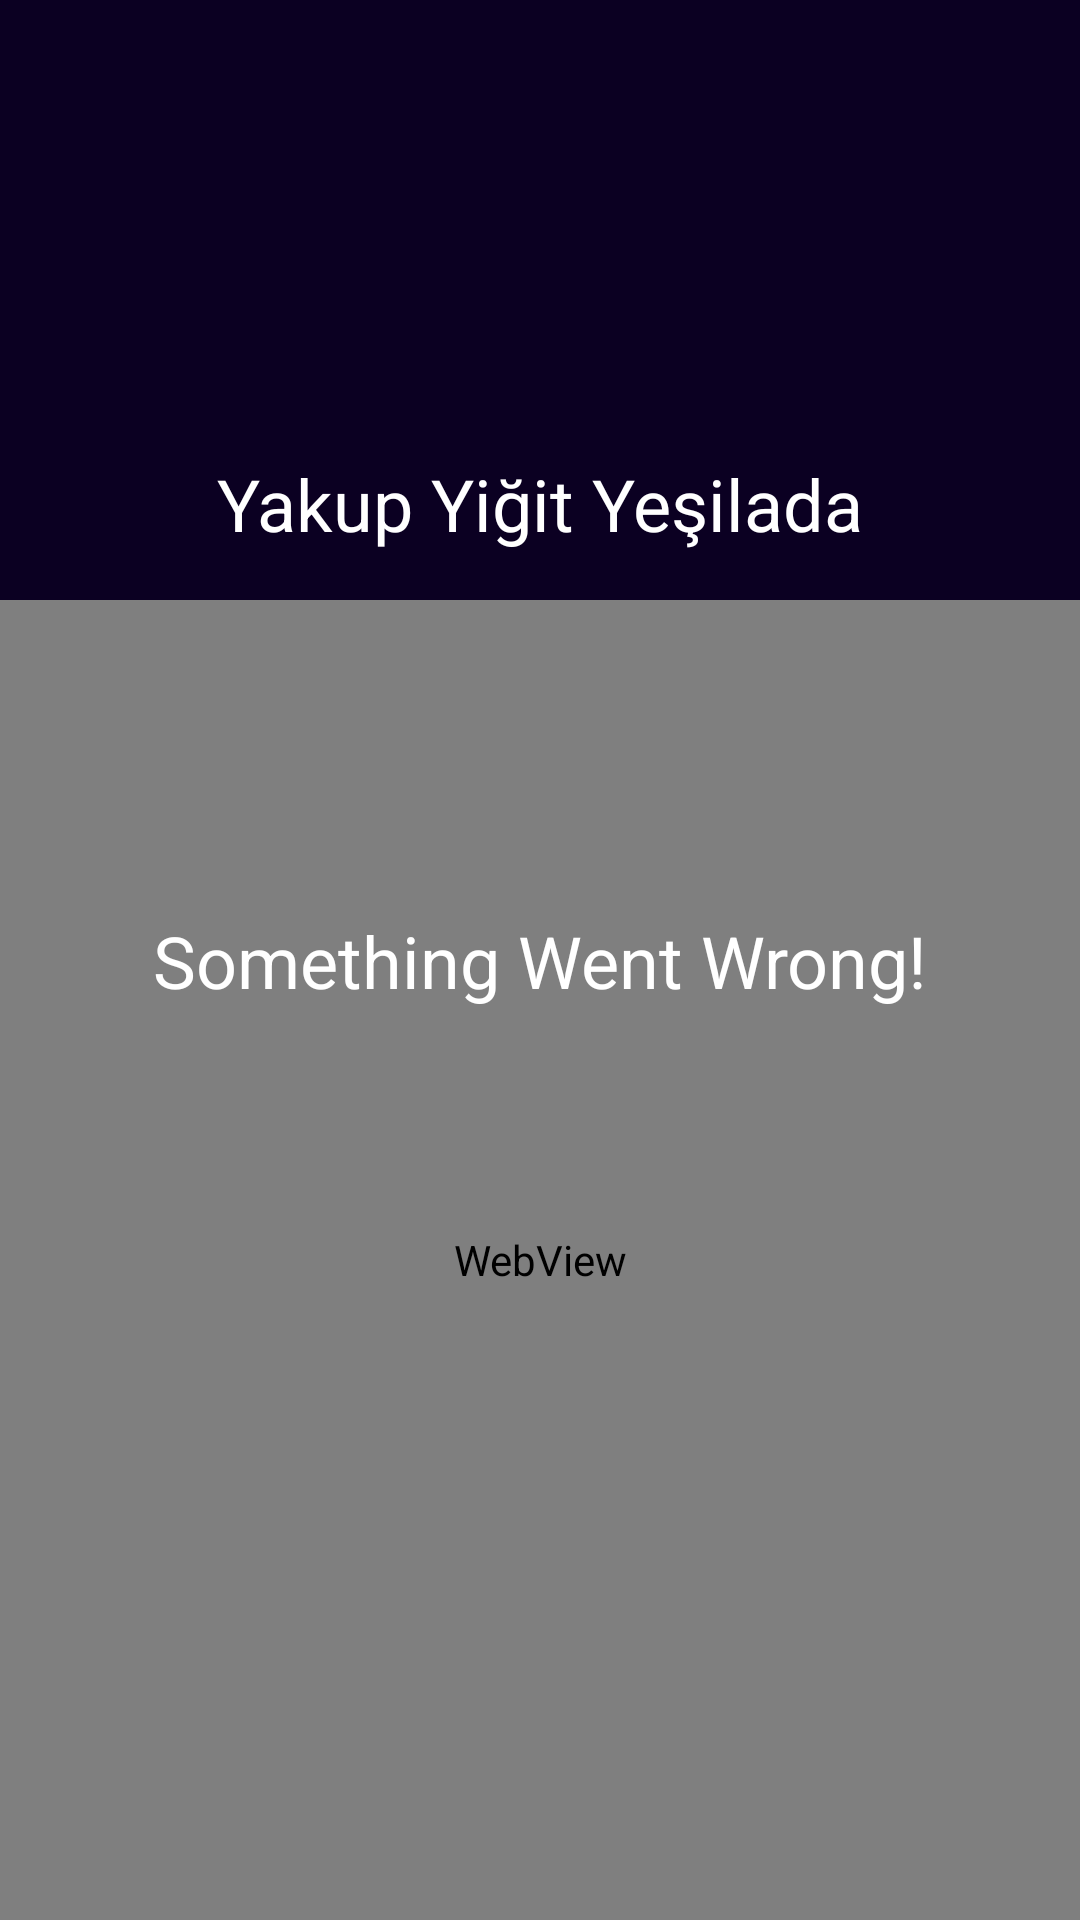

Android layout source for this screen:
<!-- AndroidManifest.xml: application theme Theme.BiographyApp -->
<!-- res/layout/activity_about_me.xml -->
<?xml version="1.0" encoding="utf-8"?>
<androidx.constraintlayout.widget.ConstraintLayout xmlns:android="http://schemas.android.com/apk/res/android"
    xmlns:app="http://schemas.android.com/apk/res-auto"
    xmlns:tools="http://schemas.android.com/tools"
    android:layout_width="match_parent"
    android:layout_height="match_parent"
    android:background="@color/pageBackgroundColor"
    tools:context=".screens.AboutMeActivity">


    <WebView
        android:id="@+id/personAboutWebView"
        android:layout_width="0dp"
        android:layout_height="0dp"
        app:layout_constraintBottom_toBottomOf="parent"
        app:layout_constraintEnd_toEndOf="parent"
        app:layout_constraintStart_toStartOf="parent"
        app:layout_constraintTop_toBottomOf="@+id/imgPerson" >
    </WebView>

    <ImageView
        android:id="@+id/imgPerson"
        android:layout_width="match_parent"
        android:layout_height="200dp"
        android:scaleType="centerCrop"
        app:layout_constraintEnd_toEndOf="parent"
        app:layout_constraintHorizontal_bias="0.0"
        app:layout_constraintStart_toStartOf="parent"
        app:layout_constraintTop_toTopOf="parent"
        app:srcCompat="@drawable/ic_launcher_foreground"
        tools:src="@tools:sample/avatars" />

    <ImageView
        android:id="@+id/imageView3"
        android:layout_width="match_parent"
        android:layout_height="200dp"
        app:layout_constraintBottom_toTopOf="@+id/personAboutWebView"
        app:layout_constraintEnd_toEndOf="parent"
        app:layout_constraintStart_toStartOf="parent"
        app:layout_constraintTop_toTopOf="parent"
        android:src="@color/transparent_black" />

    <TextView
        android:id="@+id/txtPersonName"
        android:layout_width="wrap_content"
        android:layout_height="wrap_content"
        android:layout_marginBottom="16dp"
        android:text="Yakup Yiğit Yeşilada"
        android:textColor="@color/txtColor"
        android:textSize="24sp"
        app:layout_constraintBottom_toTopOf="@+id/personAboutWebView"
        app:layout_constraintEnd_toEndOf="parent"
        app:layout_constraintStart_toStartOf="parent" />

    <TextView
        android:id="@+id/txtError"
        android:layout_width="wrap_content"
        android:layout_height="wrap_content"
        android:text="Something Went Wrong!"
        android:textSize="24dp"
        android:textColor="@color/txtColor"
        app:layout_constraintBottom_toBottomOf="parent"
        app:layout_constraintEnd_toEndOf="parent"
        app:layout_constraintStart_toStartOf="parent"
        app:layout_constraintTop_toTopOf="parent" />
</androidx.constraintlayout.widget.ConstraintLayout>
<!-- resources referenced by this layout -->
<resources>
  <color name="pageBackgroundColor">#240074</color>
  <color name="transparent_black">#B3000000</color>
  <color name="txtColor">#FFFFFFFF</color>
  <style name="Theme.BiographyApp" parent="Theme.MaterialComponents.DayNight.DarkActionBar">
          
          <item name="colorPrimary">@color/purple_500</item>
          <item name="colorPrimaryVariant">@color/purple_700</item>
          <item name="colorOnPrimary">@color/white</item>
          
          <item name="colorSecondary">@color/teal_200</item>
          <item name="colorSecondaryVariant">@color/teal_700</item>
          <item name="colorOnSecondary">@color/black</item>
          
          <item name="android:statusBarColor">?attr/colorPrimaryVariant</item>
          
      </style>
  <color name="purple_500">#FF6200EE</color>
  <color name="purple_700">#FF3700B3</color>
  <color name="white">#FFFFFFFF</color>
  <color name="teal_200">#FF03DAC5</color>
  <color name="teal_700">#FF018786</color>
  <color name="black">#FF000000</color>
</resources>
